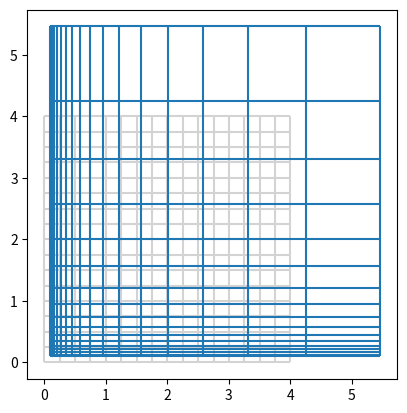

This figure's Python source:
# https://stackoverflow.com/questions/47295473/how-to-plot-using-matplotlib-python-colahs-deformed-grid

"""
这个形状仍然不对。靠近坐标轴的地方变化太大。不管是横轴还是纵轴。应该是以原点为圆心，各个网格均匀分担才对
而不管是否靠近坐标轴
"""
import numpy as np
import matplotlib.pyplot as plt
from matplotlib.collections import LineCollection

EDGE = 4
STEP = 4 * EDGE + 1
SCALE = 0.1


def plot_grid(x, y, ax=None, **kwargs):
    ax = ax or plt.gca()
    segs1 = np.stack((x, y), axis=2)
    segs2 = segs1.transpose(1, 0, 2)
    ax.add_collection(LineCollection(segs1, **kwargs))
    ax.add_collection(LineCollection(segs2, **kwargs))
    ax.autoscale()


def sig(i):
    # return 1
    return -1 if (i < 0) else 1


def f2(x: np.array, y: np.array):
    u = []
    v = []
    for i in range(0, len(x)):
        ui = []
        vi = []
        for j in range(0, len(x[i])):
            # 这样取到的是网格中每个点的坐标，逐行取，从左到右。
            xx = x[i][j]
            yy = y[i][j]
            uu = SCALE * (np.e ** xx)
            vv = SCALE * (np.e ** yy)
            ui.append(uu)
            vi.append(vv)
            # vi.append(yy)
            # ui.append(xx)

        u.append(ui)
        v.append(vi)
    return u, v


fig, ax = plt.subplots()
ax.set_aspect('equal')
grid_x, grid_y = np.meshgrid(np.linspace(0, EDGE, STEP), np.linspace(0, EDGE, STEP))
plot_grid(grid_x, grid_y, ax=ax, color="lightgrey")

distx, disty = f2(grid_x, grid_y)
plot_grid(distx, disty, ax=ax, color="C0")

plt.show()
